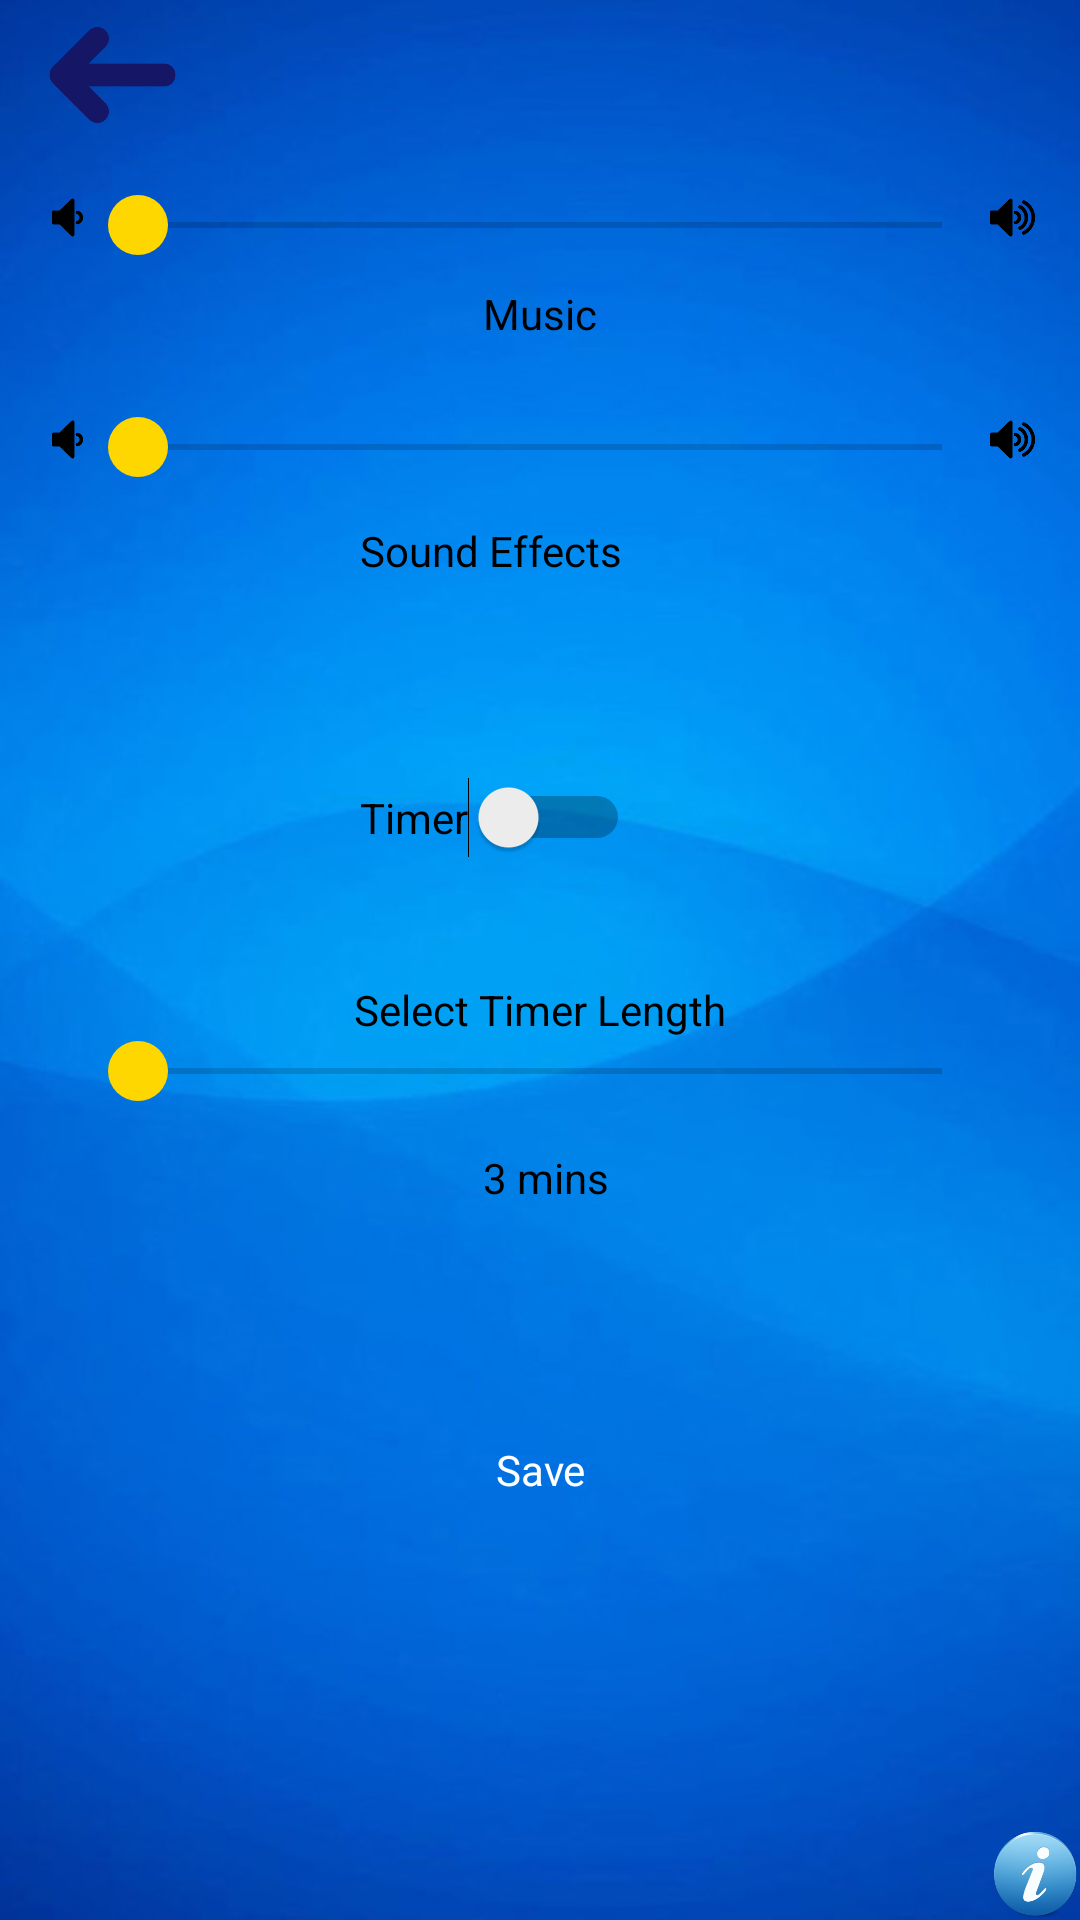

Produce the Android XML layout that renders to this screen, including the resource entries it uses.
<!-- AndroidManifest.xml: application theme AppTheme -->
<!-- res/layout/activity_settings.xml -->
<?xml version="1.0" encoding="utf-8"?>
<RelativeLayout xmlns:android="http://schemas.android.com/apk/res/android"
    xmlns:app="http://schemas.android.com/apk/res-auto"
    xmlns:tools="http://schemas.android.com/tools"
    android:layout_width="match_parent"
    android:background="@drawable/background"
    android:layout_height="match_parent"
    tools:context="com.trivial_pursuit.trivialpursuit.Settings">
    <ImageView
        android:id="@+id/backbutton"
        android:layout_width="75dp"
        android:layout_height="50dp"
        android:onClick="Backbutt"
        android:src="@drawable/backbut"/>
    <ImageView
        android:id="@+id/vollow"
        android:layout_width="15dp"
        android:layout_height="15dp"
        android:src="@drawable/vollow"
        android:layout_alignTop="@+id/seekBar1"
        android:layout_toLeftOf="@+id/seekBar1"
        android:layout_toStartOf="@+id/seekBar1" />
    <ImageView
        android:id="@+id/vollow2"
        android:layout_width="15dp"
        android:layout_height="15dp"
        android:src="@drawable/vollow"
        android:layout_alignTop="@+id/seekBar"
        android:layout_toLeftOf="@+id/seekBar"
        android:layout_toStartOf="@+id/seekBar" />
    <ImageView
        android:id="@+id/volhigh"
        android:layout_width="15dp"
        android:layout_height="15dp"
        android:src="@drawable/volhigh"
        android:layout_alignTop="@+id/seekBar1"
        android:layout_toRightOf="@+id/seekBar1"
        android:layout_toEndOf="@+id/seekBar1" />
    <ImageView
        android:id="@+id/volhigh2"
        android:layout_width="15dp"
        android:layout_height="15dp"
        android:src="@drawable/volhigh"
        android:layout_alignTop="@+id/seekBar"
        android:layout_toRightOf="@+id/seekBar"
        android:layout_toEndOf="@+id/seekBar" />

    <SeekBar

        android:id="@+id/seekBar1"
        android:layout_width="300dp"
        android:layout_height="wrap_content"
        android:layout_marginTop="65dp"
        android:max="10"
        android:thumb="@drawable/seek"
        android:layout_alignParentTop="true"
        android:layout_centerHorizontal="true" />

    <TextView
        android:id="@+id/textView2"
        android:layout_width="wrap_content"
        android:layout_height="wrap_content"
        android:layout_marginTop="10dp"
        android:text="Music"
        android:textColor="@color/black_text"
        android:layout_below="@+id/seekBar1"
        android:layout_centerHorizontal="true" />

    <Switch
        android:id="@+id/switch2"
        android:layout_width="wrap_content"
        android:layout_height="wrap_content"
        android:layout_marginTop="66dp"
        android:text="Timer"
        android:layout_below="@+id/textView7"
        android:layout_alignLeft="@+id/button4"
        android:layout_alignStart="@+id/button4" />

    <SeekBar
        android:id="@+id/seekBar2"
        android:layout_width="300dp"
        android:layout_height="wrap_content"
        android:layout_marginTop="61dp"
        android:thumb="@drawable/seek"
        android:layout_below="@+id/switch2"
        android:layout_alignLeft="@+id/seekBar1"
        android:layout_alignStart="@+id/seekBar1" />

    <TextView
        android:id="@+id/textView3"
        android:layout_width="wrap_content"
        android:layout_height="wrap_content"
        android:textColor="@color/black_text"
        android:layout_marginTop="16dp"
        android:text="3 mins"
        android:layout_below="@+id/seekBar2"
        android:layout_alignLeft="@+id/textView2"
        android:layout_alignStart="@+id/textView2" />

    <TextView
        android:id="@+id/textView4"
        android:layout_width="wrap_content"
        android:layout_height="wrap_content"
        android:text="Select Timer Length"
        android:textColor="@color/black_text"
        android:layout_marginBottom="21dp"
        android:layout_above="@+id/textView3"
        android:layout_centerHorizontal="true" />

    <ImageView
        android:id="@+id/button4"
        android:layout_width="120dp"
        android:layout_height="60dp"
        android:layout_marginTop="58dp"
        android:onClick="Backbutton"
        android:src="@drawable/blue_button"
        android:layout_below="@+id/textView3"
        android:layout_centerHorizontal="true" />
    <TextView
        android:id="@+id/myImageViewText2"
        android:layout_width="wrap_content"
        android:layout_height="wrap_content"
        android:layout_alignLeft="@+id/button4"
        android:layout_alignTop="@+id/button4"
        android:layout_alignRight="@+id/button4"
        android:layout_alignBottom="@+id/button4"
        android:layout_margin="1dp"
        android:gravity="center"
        android:text="Save"
        android:textColor="@color/white" />

    <SeekBar
        android:id="@+id/seekBar"
        android:layout_width="300dp"
        android:layout_height="wrap_content"
        android:layout_marginTop="25dp"
        android:max="10"
        android:thumb="@drawable/seek"
        android:layout_below="@+id/textView2"
        android:layout_alignLeft="@+id/seekBar1"
        android:layout_alignStart="@+id/seekBar1" />

    <TextView
        android:id="@+id/textView7"
        android:layout_width="wrap_content"
        android:layout_height="wrap_content"
        android:layout_marginTop="15dp"
        android:text="Sound Effects"
        android:textColor="@color/black_text"
        android:layout_below="@+id/seekBar"
        android:layout_alignLeft="@+id/switch2"
        android:layout_alignStart="@+id/switch2" />

    <ImageView
        android:id="@+id/ruleHelp"
        android:layout_width="30dp"
        android:layout_height="30dp"
        android:layout_alignParentBottom="true"
        android:layout_alignParentEnd="true"
        android:layout_alignParentRight="true"
        android:onClick="showRule"
        android:src="@drawable/info" />

</RelativeLayout>
<!-- resources referenced by this layout -->
<resources>
  <color name="black_text">#000000</color>
  <color name="white">#FFFFFF</color>
  <!-- drawable backbut: png bitmap (drawable, 11239 bytes) -->
  <!-- drawable background: png bitmap (drawable, 225937 bytes) -->
  <!-- drawable info: png bitmap (drawable, 25594 bytes) -->
  <!-- drawable seek (drawable) -->
  <shape xmlns:android="http://schemas.android.com/apk/res/android" android:shape="oval">
      <size
          android:width="20dp"
          android:height="20dp"
          />
      <solid android:color="#ffd700"/>
  </shape>
  <!-- drawable volhigh: png bitmap (drawable, 2357 bytes) -->
  <!-- drawable vollow: png bitmap (drawable, 1378 bytes) -->
  <style name="AppTheme" parent="Theme.AppCompat.Light.NoActionBar">
          
          <item name="colorPrimary">@color/colorPrimary</item>
          <item name="colorPrimaryDark">@color/colorPrimaryDark</item>
          <item name="colorAccent">@color/colorAccent</item>
      </style>
  <color name="colorPrimary">#03A9F4</color>
  <color name="colorPrimaryDark">#2d52ce</color>
  <color name="colorAccent">#FFD740</color>
</resources>
